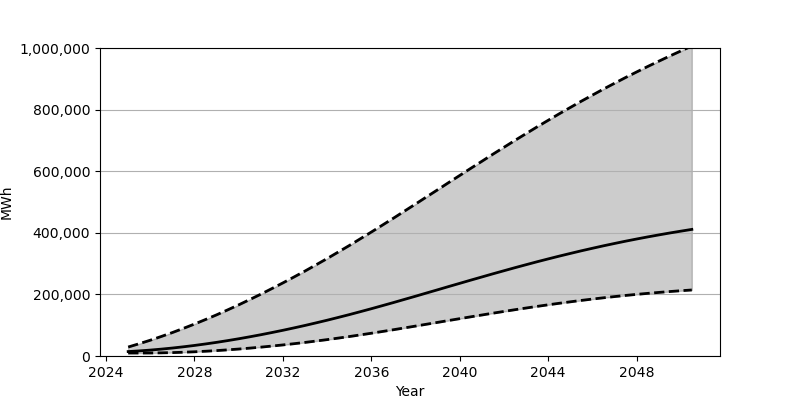

Source data for this figure (header and first rows):
Date, Low, Base, High
2025-01-01, 9631, 14397, 29138
2025-07-01, 9640, 16555, 39831
2026-01-01, 9745, 19189, 51246
2026-07-01, 10227, 22293, 63330
2027-01-01, 11050, 25847, 76129
2027-07-01, 12206, 29833, 89596
2028-01-01, 13678, 34253, 103682
2028-07-01, 15464, 39091, 118384
2029-01-01, 17548, 44313, 133698
2029-07-01, 19933, 49937, 149607
2030-01-01, 22592, 55923, 166073
2030-07-01, 25535, 62291, 183097
2031-01-01, 28743, 69003, 200655
2031-07-01, 32212, 76062, 218732
2032-01-01, 35934, 83451, 237312
2032-07-01, 39902, 91162, 256387
2033-01-01, 44098, 99196, 275920
2033-07-01, 48533, 107540, 295934
2034-01-01, 53183, 116163, 316383
2034-07-01, 58056, 125088, 337278
2035-01-01, 63138, 134283, 358574
2035-07-01, 68434, 143762, 380300
2036-01-01, 73913, 153485, 402408
2036-07-01, 79545, 163423, 424818
2037-01-01, 85312, 173534, 447505
2037-07-01, 91192, 183777, 470382
2038-01-01, 97137, 194123, 493443
2038-07-01, 103141, 204541, 516590
2039-01-01, 109181, 215001, 539789
2039-07-01, 115215, 225461, 563026
2040-01-01, 121243, 235908, 586199
2040-07-01, 127221, 246307, 609312
2041-01-01, 133138, 256608, 632289
2041-07-01, 138974, 266794, 655098
2042-01-01, 144694, 276851, 677703
2042-07-01, 150305, 286733, 700039
2043-01-01, 155770, 296443, 722114
2043-07-01, 161070, 305929, 743851
2044-01-01, 166205, 315207, 765263
2044-07-01, 171150, 324227, 786328
2045-01-01, 175913, 332997, 806985
2045-07-01, 180473, 341502, 827242
2046-01-01, 184832, 349737, 847089
2046-07-01, 188971, 357678, 866503
2047-01-01, 192893, 365344, 885490
2047-07-01, 196594, 372724, 904040
2048-01-01, 200086, 379803, 922162
2048-07-01, 203351, 386604, 939851
2049-01-01, 206415, 393117, 957111
2049-07-01, 209270, 399351, 973947
2050-01-01, 211898, 405327, 990383
2050-07-01, 214345, 411023, 1006410
